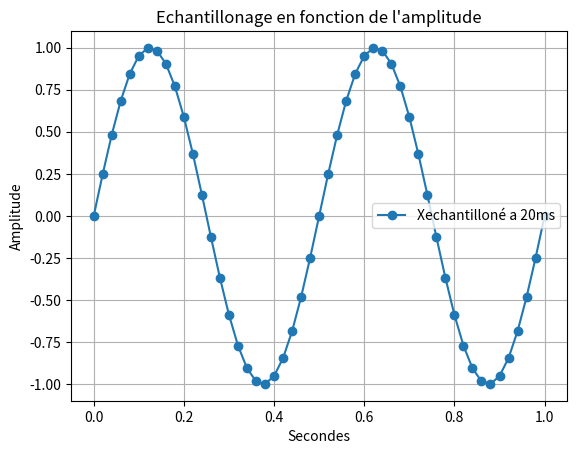

The script that saved this image:
import random as rand

import numpy as np #importation de numpy
import matplotlib.pyplot as plt


# Bx1= [i+rand.randint(-6,7)/10 for i in X1]

# q=0.5 # pas de quantification 

# X1q = q*np.round(X1/q) # signal quantifié 

# E=X1-X1q #ereur de quantification 


#3)

# F2=2 #assigniation d'un variable F a valeur 2

# T2=np.linspace(0.2,1,1001) #Assigniation de la variable T avec le module numpy pour creer un espace de ligne compris entre 0 et 1001 avec un pas de 1

# X2=np.sin(F2*np.pi*2*T2)#Assigniation de la varibale X1 avec le module numpy pour creer une sinusoide avec la varibale F la valeurs pi du module numpy et la variable T 

#4) 
# X3=X1+X2 #Addition des deux courbes X1 et X2
#2)3) 

# plt.plot(X1 , marker='o', color='tab:purple', label='X1') #Affichage de la courbe X1
# plt.plot(Bx1, color='tab:purple', label='Bruit de X1')
# plt.plot(X1q, color='tab:red', label='Signal quantifié')
# plt.plot(E, color='tab:cyan', label='Erreur de quantification')
# plt.plot(Xech, marker='o', color='tab:blue', label='signal echantilloné')

# plt.plot(X2, marker='o', color='r', label='X2') #Afffichage de la courbe X2
# plt.plot(X3, marker='o', color='y', label='X3') #Afffichage de la courbe X3
# plt.plot(F)# Y=2 car valeurs de F=2

# 12)
F=2 #assigniation d'un variable F a valeur 2
T=np.linspace(0,1,1001) #Assigniation de la variable T avec le module numpy pour creer un espace de ligne compris entre 0 et 1001 avec un pas de 1  

X1=np.sin(F*np.pi*2*T) #Assigniation de la varibale X1 avec le module numpy pour creer une sinusoide avec la varibale F la valeurs pi du module numpy et la variable T 

# Te=0.02 #assigniation d'un variable Te a valeur 0.02 (20ms)
# Te2=np.arange(0,1,Te) #Assigniation de la variable Te2 avec le module numpy pour creer un espace de ligne compris entre 0 et 1 avec un pas de 0.02 (20ms)

# Xech=np.sin(F*np.pi*2*Te2) #Assigniation de la varibale Xech avec le module numpy pour creer une sinusoide avec la varibale F la valeurs pi du module numpy et la variable Te2

# plt.plot(T, X1, label='X1 (continu)') #Affichage de la courbe X1
# plt.plot(Te2, Xech, marker='o' ,label='Xech (échantillonné)') #Affichage de la courbe Xech

# 13)
Xech10=np.sin(F*np.pi*2*T[::10]) #Assigniation de la varibale Xech10 avec le module numpy pour creer une sinusoide avec la varibale F la valeurs pi du module numpy et la variable T avec un pas de 10
plt.plot

Xech20=np.sin(F*np.pi*2*T[::20]) #Assigniation de la varibale Xech10 avec le module numpy pour creer une sinusoide avec la varibale F la valeurs pi du module numpy et la variable T avec un pas de 10
plt.plot(T[::20], Xech20, marker='o',label='Xechantilloné a 20ms') #Affichage de la courbe X1

# partie affichages 
plt.xlabel("Secondes") #Axes x =Secondes
plt.ylabel('Amplitude')#Axes y= Amplitude
plt.title("Echantillonage en fonction de l'amplitude") #Titre du graphe
plt.legend() #Affiche la legendE
plt.grid(True) #affichage de la grille
plt.show() #Afficher le plot
plt.close() #Fermer le plot
